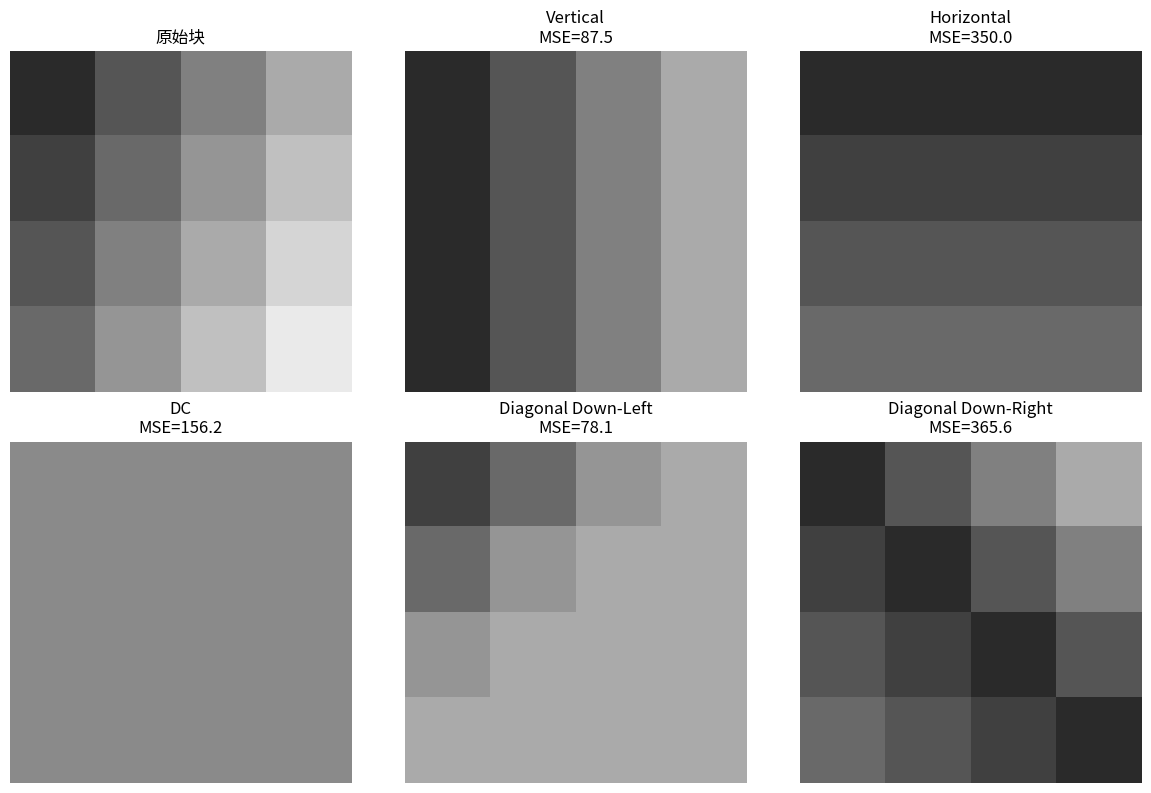
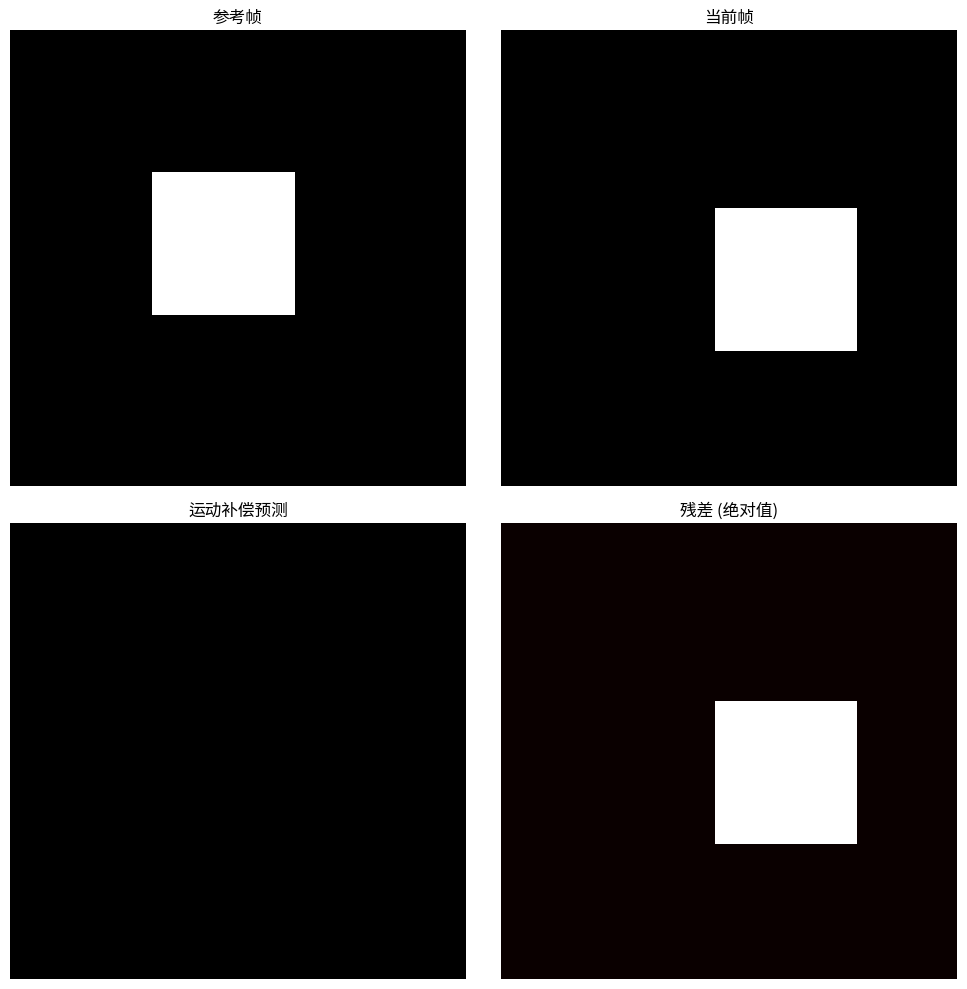
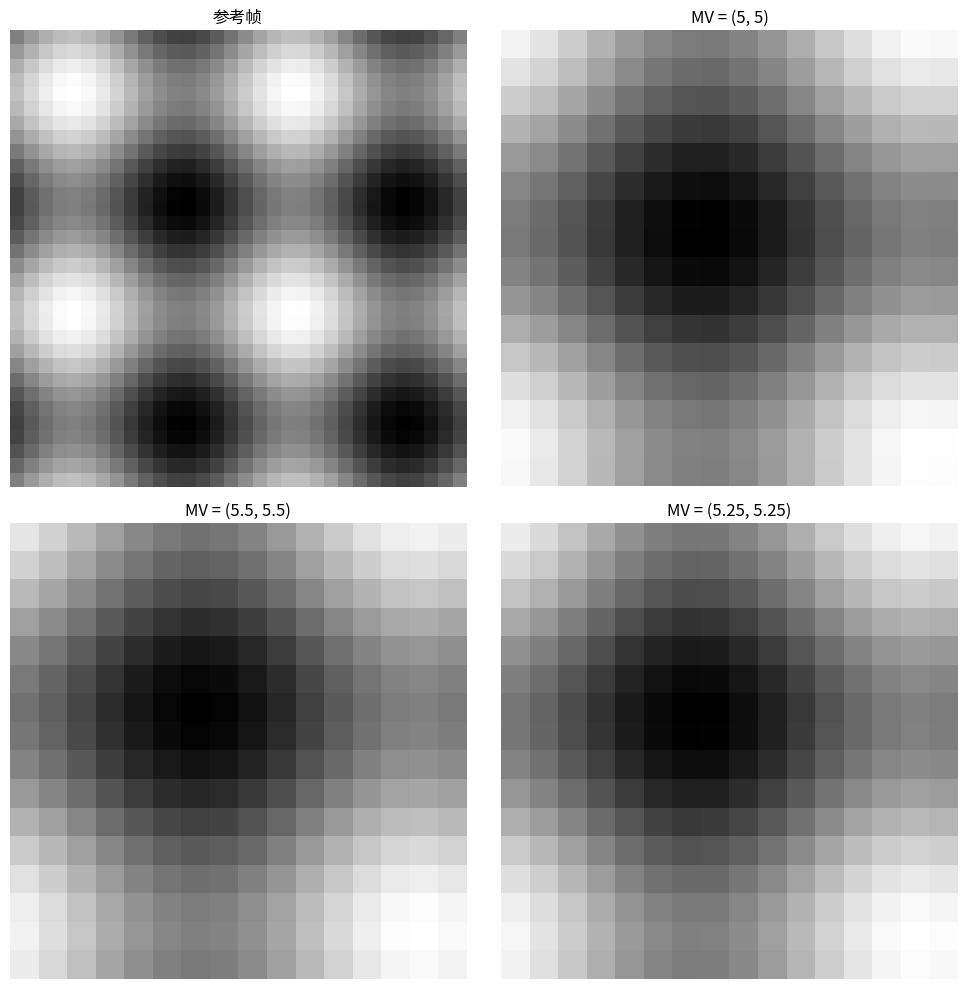
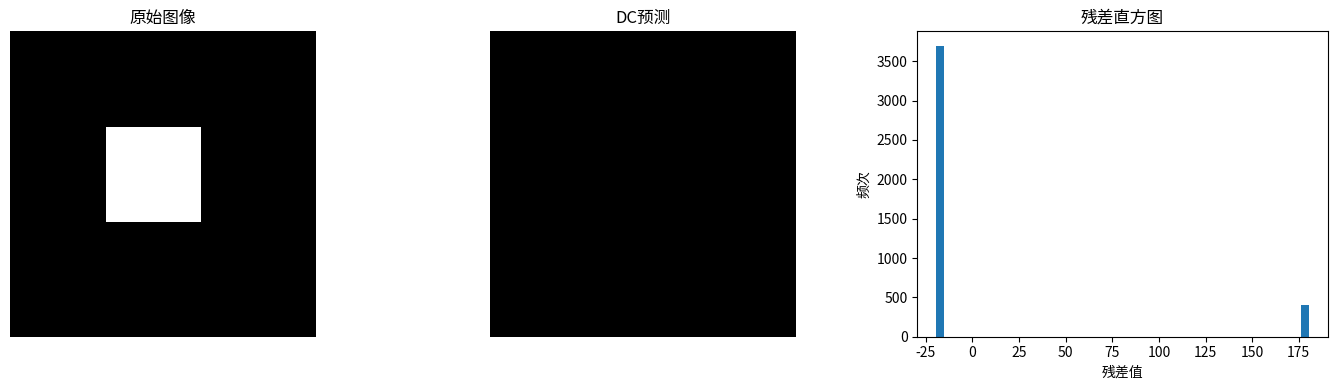

Source code (Python) for these figures, in order:
"""
预测编码示例：帧内预测、帧间预测
"""
import numpy as np
import matplotlib.pyplot as plt


def intra_prediction_4x4(block, mode):
    """
    H.264 4x4帧内预测

    Args:
        block: 当前块 (4x4)
        mode: 预测模式 (0-8)

    Returns:
        prediction: 预测块
    """
    # 假设参考像素在上边和左边
    # A-M 是参考像素
    # A B C D (上边)
    # E       |
    # F       | 左边
    # G       |
    # H       |

    # 简化：使用块本身的边界作为参考
    pred = np.zeros((4, 4))

    if mode == 0:  # Vertical
        for i in range(4):
            pred[i, :] = block[0, :]

    elif mode == 1:  # Horizontal
        for j in range(4):
            pred[:, j] = block[:, 0]

    elif mode == 2:  # DC
        avg = np.mean(block)
        pred[:, :] = avg

    elif mode == 3:  # Diagonal Down-Left
        for i in range(4):
            for j in range(4):
                pred[i, j] = (block[0, min(j+i, 3)] + block[0, min(j+i+1, 3)]) / 2

    elif mode == 4:  # Diagonal Down-Right
        for i in range(4):
            for j in range(4):
                if i >= j:
                    pred[i, j] = block[i-j, 0]
                else:
                    pred[i, j] = block[0, j-i]

    return pred


def intra_prediction_planar_8x8(reference):
    """
    HEVC Planar模式 (8x8)
    平滑区域的预测
    """
    pred = np.zeros((8, 8))

    # 使用边界像素进行双线性插值
    top = reference[0, :]   # 上边界
    left = reference[:, 0]  # 左边界

    for y in range(8):
        for x in range(8):
            # 双线性插值
            pred[y, x] = ((7-y) * top[x] + (y+1) * left[7] +
                         (7-x) * left[y] + (x+1) * top[7]) / 16

    return pred


def motion_compensation(reference, mv, block_size=16):
    """
    运动补偿

    Args:
        reference: 参考帧
        mv: 运动矢量 (dy, dx)
        block_size: 块大小

    Returns:
        prediction: 预测块
    """
    dy, dx = mv
    h, w = reference.shape

    # 计算参考位置
    y_start = int(dy)
    x_start = int(dx)

    # 边界检查
    y_start = max(0, min(y_start, h - block_size))
    x_start = max(0, min(x_start, w - block_size))

    return reference[y_start:y_start+block_size, x_start:x_start+block_size]


def bilinear_interpolation(reference, mv):
    """
    双线性插值 (1/4像素精度)

    Args:
        reference: 参考帧
        mv: 运动矢量 (可以是小数)

    Returns:
        prediction: 预测块
    """
    dy, dx = mv
    h, w = reference.shape
    bh, bw = 16, 16  # 预测块大小

    prediction = np.zeros((bh, bw))

    for y in range(bh):
        for x in range(bw):
            # 参考位置
            ref_y = dy + y
            ref_x = dx + x

            # 整数部分和小数部分
            y0 = int(np.floor(ref_y))
            x0 = int(np.floor(ref_x))
            fy = ref_y - y0
            fx = ref_x - x0

            # 边界检查
            y0 = max(0, min(y0, h - 2))
            x0 = max(0, min(x0, w - 2))

            # 双线性插值
            prediction[y, x] = (
                (1-fy) * (1-fx) * reference[y0, x0] +
                (1-fy) * fx * reference[y0, x0+1] +
                fy * (1-fx) * reference[y0+1, x0] +
                fy * fx * reference[y0+1, x0+1]
            )

    return prediction


def demonstrate_intra_prediction():
    """演示帧内预测"""
    print("=" * 50)
    print("帧内预测模式")
    print("=" * 50)

    # 创建测试块
    block = np.array([
        [100, 110, 120, 130],
        [105, 115, 125, 135],
        [110, 120, 130, 140],
        [115, 125, 135, 145]
    ], dtype=float)

    modes = {
        0: 'Vertical',
        1: 'Horizontal',
        2: 'DC',
        3: 'Diagonal Down-Left',
        4: 'Diagonal Down-Right'
    }

    fig, axes = plt.subplots(2, 3, figsize=(12, 8))

    # 原始块
    axes[0, 0].imshow(block, cmap='gray', vmin=90, vmax=150)
    axes[0, 0].set_title('原始块')

    for idx, (mode, name) in enumerate(modes.items()):
        pred = intra_prediction_4x4(block, mode)
        residual = block - pred
        mse = np.mean(residual ** 2)

        ax = axes.flat[idx + 1]
        ax.imshow(pred, cmap='gray', vmin=90, vmax=150)
        ax.set_title(f'{name}\nMSE={mse:.1f}')

        print(f"模式{mode} ({name}): MSE = {mse:.2f}")

    for ax in axes.flat:
        ax.axis('off')

    plt.tight_layout()
    plt.show()


def demonstrate_motion_compensation():
    """演示运动补偿"""
    print("\n" + "=" * 50)
    print("运动补偿")
    print("=" * 50)

    # 创建参考帧 (带图案)
    h, w = 64, 64
    reference = np.zeros((h, w))
    reference[20:40, 20:40] = 200  # 一个方块

    # 当前帧 (方块移动了)
    current = np.zeros((h, w))
    current[25:45, 30:50] = 200

    # 运动矢量 (从搜索得到)
    mv = (-5, -10)  # 实际运动是 (+5, +10)，所以MV是负的

    # 运动补偿
    prediction = motion_compensation(reference, mv, block_size=20)
    prediction_full = np.zeros((h, w))
    prediction_full[25:45, 30:50] = prediction

    # 残差
    residual = current - prediction_full

    print(f"运动矢量: ({mv[0]}, {mv[1]})")
    print(f"残差能量: {np.sum(residual**2):.1f}")

    # 可视化
    fig, axes = plt.subplots(2, 2, figsize=(10, 10))

    axes[0, 0].imshow(reference, cmap='gray')
    axes[0, 0].set_title('参考帧')

    axes[0, 1].imshow(current, cmap='gray')
    axes[0, 1].set_title('当前帧')

    axes[1, 0].imshow(prediction_full, cmap='gray')
    axes[1, 0].set_title('运动补偿预测')

    axes[1, 1].imshow(np.abs(residual), cmap='hot')
    axes[1, 1].set_title('残差 (绝对值)')

    for ax in axes.flat:
        ax.axis('off')

    plt.tight_layout()
    plt.show()


def demonstrate_subpixel_interpolation():
    """演示亚像素插值"""
    print("\n" + "=" * 50)
    print("亚像素精度运动补偿")
    print("=" * 50)

    # 创建参考帧
    h, w = 32, 32
    x = np.linspace(0, 4*np.pi, w)
    y = np.linspace(0, 4*np.pi, h)
    X, Y = np.meshgrid(x, y)
    reference = np.sin(X) + np.sin(Y)
    reference = (reference + 2) * 60  # 缩放到0-240

    # 不同精度的MV
    mvs = [
        (5, 5),      # 整像素
        (5.5, 5.5),  # 1/2像素
        (5.25, 5.25) # 1/4像素
    ]

    fig, axes = plt.subplots(2, 2, figsize=(10, 10))

    axes[0, 0].imshow(reference, cmap='gray')
    axes[0, 0].set_title('参考帧')

    for idx, mv in enumerate(mvs):
        pred = bilinear_interpolation(reference, mv)
        axes.flat[idx + 1].imshow(pred, cmap='gray')
        axes.flat[idx + 1].set_title(f'MV = ({mv[0]}, {mv[1]})')

    for ax in axes.flat:
        ax.axis('off')

    plt.tight_layout()
    plt.show()


def demonstrate_residual_coding():
    """演示残差编码"""
    print("\n" + "=" * 50)
    print("残差特性")
    print("=" * 50)

    # 创建原始图像
    h, w = 64, 64
    original = np.zeros((h, w))
    original[20:40, 20:40] = 200

    # 预测 (简单的DC预测)
    prediction = np.ones((h, w)) * np.mean(original)

    # 残差
    residual = original - prediction

    print(f"原始图像能量: {np.sum(original**2):.1f}")
    print(f"残差能量: {np.sum(residual**2):.1f}")

    # 残差直方图
    fig, axes = plt.subplots(1, 3, figsize=(14, 4))

    axes[0].imshow(original, cmap='gray')
    axes[0].set_title('原始图像')

    axes[1].imshow(prediction, cmap='gray')
    axes[1].set_title('DC预测')

    axes[2].hist(residual.flatten(), bins=50)
    axes[2].set_title('残差直方图')
    axes[2].set_xlabel('残差值')
    axes[2].set_ylabel('频次')

    for ax in axes[:2]:
        ax.axis('off')

    plt.tight_layout()
    plt.show()


def demo():
    """运行所有演示"""
    demonstrate_intra_prediction()
    demonstrate_motion_compensation()
    demonstrate_subpixel_interpolation()
    demonstrate_residual_coding()


if __name__ == "__main__":
    demo()
